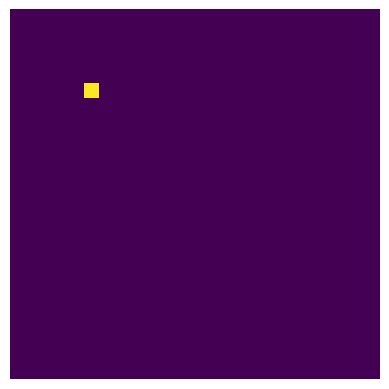

Write the Python code that produced this figure.
import numpy as np
import matplotlib.pyplot as plt
from matplotlib.animation import FuncAnimation
from scipy.optimize import fsolve


def convolution(Z, x, y):
    up = (x + len(Z[x]) + 1) % len(Z[x])
    down = (x + len(Z[x]) - 1) % len(Z[x])
    right = (y + len(Z) + 1) % len(Z)
    left = (y + len(Z) - 1) % len(Z)

    count = 0

    if Z[up][left] == 1:
        count = count + 1
    if Z[up][y] == 1:
        count = count + 1
    if Z[up][right] == 1:
        count = count + 1

    if Z[x][left] == 1:
        count = count + 1
    if Z[x][right] == 1:
        count = count + 1

    if Z[down][left] == 1:
        count = count - 3
    if Z[down][y] == 1:
        count = count + 1
    if Z[down][right] == 1:
        count = count - 1

    return count

def I(t, x, y):
    if t % 20 == 0:
        return np.array([0, 0])
    else:
        large = 1000
        return np.array([large, large])

def update(Z, t):
    # the map has no boundaries
    newZ = np.zeros(np.shape(Z))
    
    for row in range(len(Z)):
        for col in range(len(Z[row])):
            idx_up = (row + len(Z[row]) + 1) % len(Z[row])
            idx_down = (row + len(Z[row]) - 1) % len(Z[row])
            idx_right = (col + len(Z) + 1) % len(Z)
            idx_left = (col + len(Z) - 1) % len(Z)
            
            if Z[row][col] == 0:
                count = convolution(Z, row, col)
                count2 = 0

                if count >= 1 or count2 >= 3:
                    newZ[row][col] = 1
            elif Z[row][col] == 1:
                newZ[row][col] = 2
            elif Z[row][col] == 2:
                newZ[row][col] = 3
            elif Z[row][col] == 3:
                newZ[row][col] = 0
            

    return newZ

x = 50
y = 50
Z = np.zeros((x, y))

'''
for i in range(int(len(Z)/2), len(Z)):
    Z[25][i] = 1
'''
Z[10][10] = 1
Z[10][11] = 1
Z[11][10] = 1
Z[11][11] = 1
'''
Z[39][29] = 1
Z[10][11] = 1
Z[11][10] = 1
Z[11][11] = 1
'''
print(Z)

fig, ax = plt.subplots()
ax.axis('off')
plot = ax.imshow(Z)

print(plot)

def init():
    return plot

def animate(i):
    global Z
    Z = update(Z, i)
    plot = ax.imshow(Z)
    return plot

anim = FuncAnimation(fig, animate, init_func=init, frames=100, interval=20, blit=False)
plt.show()

